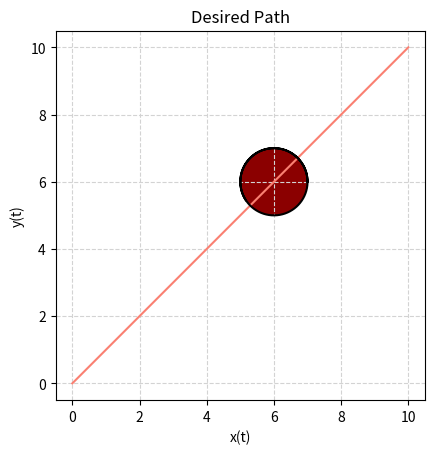
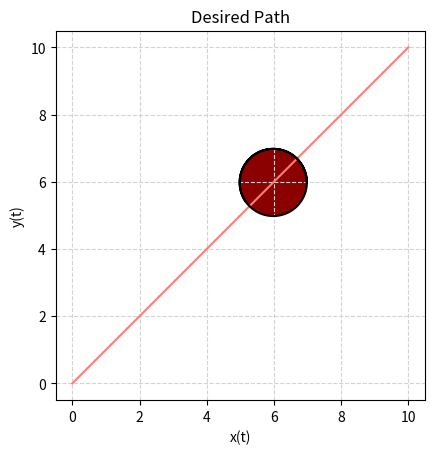
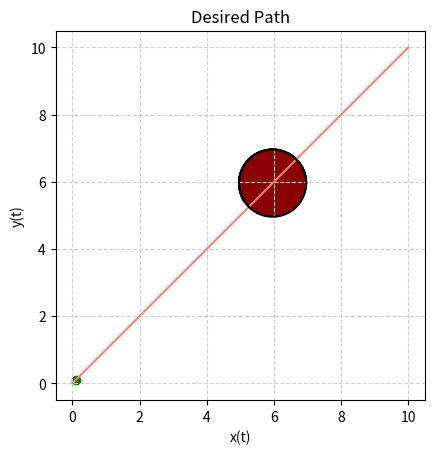
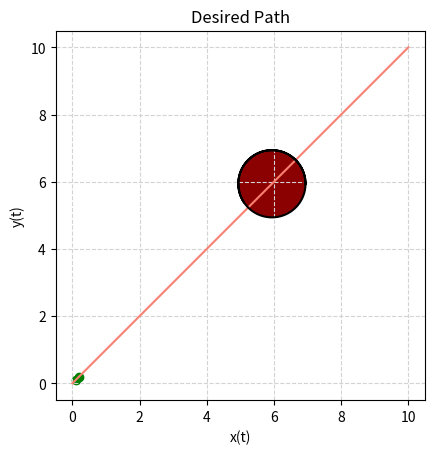
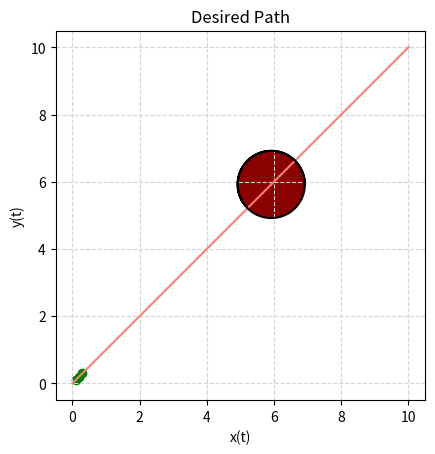
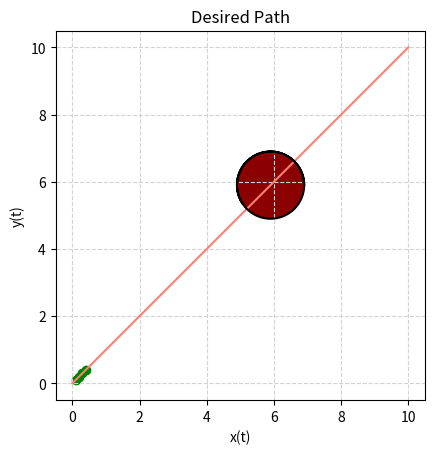
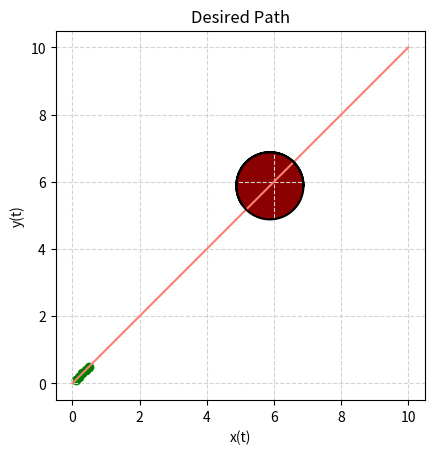
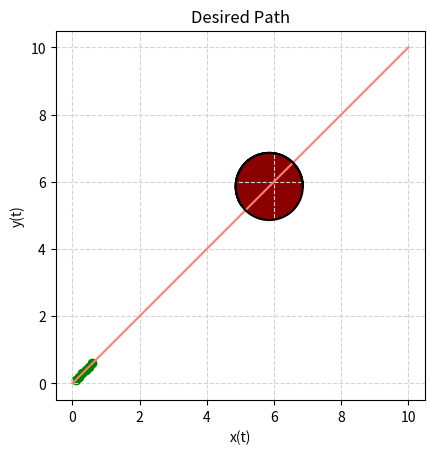
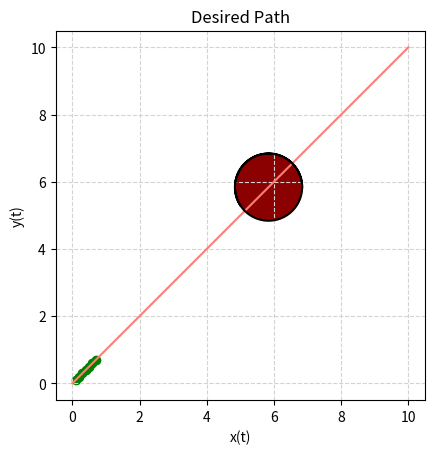
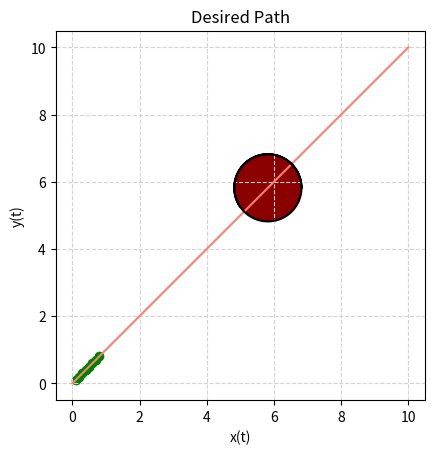
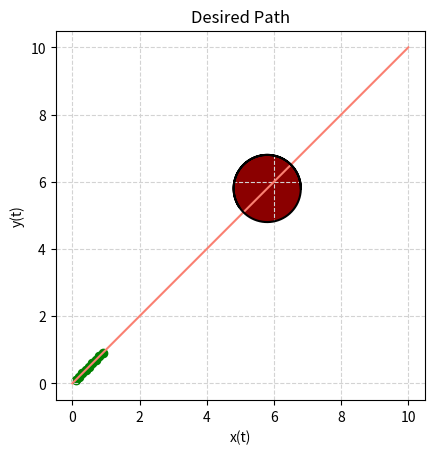
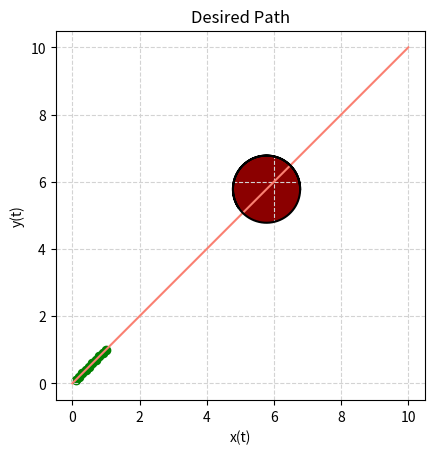
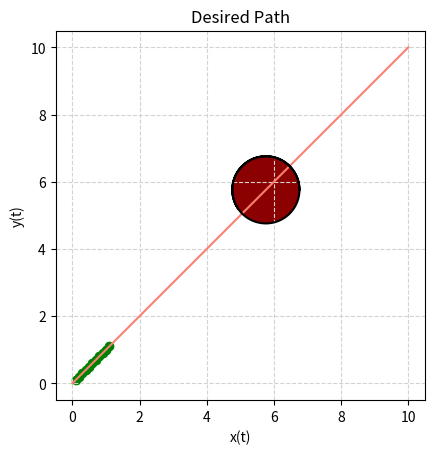
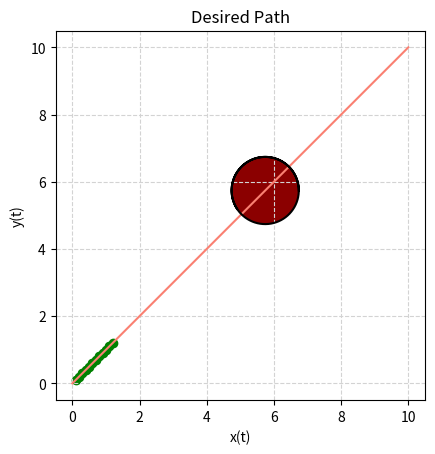
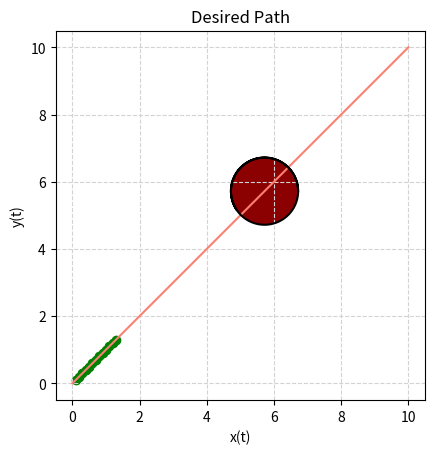
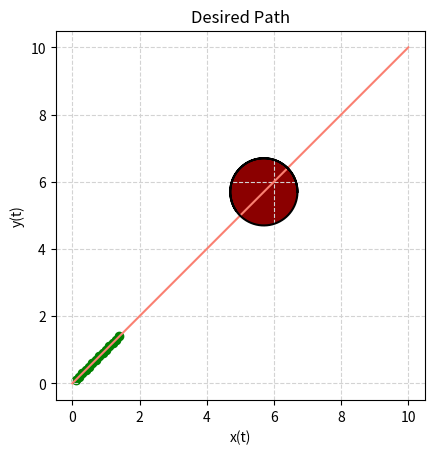

These charts were generated, in order, by the following Python code:
#!/usr/bin/env python3
# -*- coding: utf-8 -*-
"""
Created on Tue Feb 22 15:31:29 2022

@author: stoch-lab
"""

#%%
import math
import numpy as np
import matplotlib.pyplot as plt

figures_folder_names = r"figures"
save_figure = False

t = np.linspace(0, 10, 1000)
x_values = t
y_values = t

c_x_t = 6     #x-position of the center
c_y_t = 6     #y-position of the center
r = 1       #radius 


t = np.linspace(0, 10, 1000)
x_values_ellipse = c_x_t + r*np.cos(t) 
y_values_ellipse = c_y_t + r*np.sin(t)


## Plotting
#%matplotlib inline
fig, ax = plt.subplots()
#plt.xlim(-2, 28)
#plt.ylim(-2, 10)
plt.gca().set_aspect('equal')

plt.plot(x_values, y_values, color = 'salmon')  # Plotting the required trajectory

plt.plot( x_values_ellipse, y_values_ellipse , 'black')   # Plotting the obstacle 
plt.fill( x_values_ellipse, y_values_ellipse , 'darkred')

plt.grid(color='lightgray',linestyle='--')
plt.title("Desired Path")
plt.xlabel("x(t)")
plt.ylabel("y(t)")

#%%

def point_wrt_circle(x, y, c_x_t, c_y_t, r):
    return pow((x - c_x_t), 2) + pow((y - c_y_t), 2) - pow(r,2)
    

# Initialization of state variables
x_t = 0
y_t = 0
theta_t = math.atan(1)

# Parameters
gamma = 1
delta_t = 0.1
time_start = 0
time_end = 10

# Temporary variables for debugging
x_list = []
y_list = []
x_red_list = []
y_red_list = []
x_green_list = []
y_green_list = []

theta_list = []
psi_list = []
u_s_star_list = []
u_omega_star_list = []
p = 0
n = 0
counter = 0
c_x_t_dot = -0.2
c_y_t_dot = -0.2

for t in np.arange(time_start, time_end, delta_t):

    # Reference controls
    u_s_ref = math.sqrt(2)
    u_omega_ref = 0
    
    # Terms in QP
    A_1_1 = 2*(x_t - c_x_t)*math.cos(theta_t) + 2*(y_t - c_y_t)*math.sin(theta_t)
    point_dist_wrt_circle = point_wrt_circle(x_t, y_t, c_x_t, c_y_t, r)
    psi =  A_1_1*2*u_s_ref + gamma*point_dist_wrt_circle
    

    """
    if A_1_1 > 0 and point_dist_wrt_ellipse > 0:
        plt.scatter(x_t, y_t, color = 'green')
    elif A_1_1 > 0 and not (point_dist_wrt_ellipse > 0):
        plt.scatter(x_t, y_t, color = 'blue')        
    elif not (A_1_1 > 0) and point_dist_wrt_ellipse > 0:
        plt.scatter(x_t, y_t, color = 'orange')      
    else:
        plt.scatter(x_t, y_t, color = 'red')
    """  
    
    # Optimal Contorl    
    if psi < 0:
        #print("active")
        u_s_star = u_s_ref - psi/(2*A_1_1)
        u_omega_star = u_omega_ref
    else:
        #print("Inactive")
        u_s_star = u_s_ref
        u_omega_star = u_omega_ref
    
    # Vehicle Dynamics
    x_dot = u_s_star * math.cos(theta_t)
    y_dot = u_s_star * math.sin(theta_t)
    theta_dot = u_omega_star
    
    # Updating state for next time step
    x_t = x_t + x_dot*delta_t
    y_t = y_t + y_dot*delta_t
    theta_t = theta_t + theta_dot*delta_t
    c_x_t = c_x_t + c_x_t_dot*delta_t
    c_y_t = c_y_t + c_y_t_dot*delta_t
    
    # Plotting
    t_param = np.linspace(0, 10, 1000)
    x_values_ellipse = c_x_t + r*np.cos(t_param) 
    y_values_ellipse = c_y_t + r*np.sin(t_param)

    fig, ax = plt.subplots()
    plt.gca().set_aspect('equal')

    plt.plot(x_values, y_values, color = 'salmon')  # Plotting the required trajectory

    plt.plot( x_values_ellipse, y_values_ellipse , 'black' )   # Plotting the obstacle 
    plt.fill( x_values_ellipse, y_values_ellipse , 'darkred')
    
    plt.scatter(x_red_list, y_red_list, color = 'red')  
    plt.scatter(x_green_list, y_green_list, color = 'green')      
    
    plt.grid(color='lightgray',linestyle='--')
    plt.title("Desired Path")
    plt.xlabel("x(t)")
    plt.ylabel("y(t)")
    
    # Saving and showing plot
    if save_figure:
        file_name = figures_folder_names + "/file"+str(counter).zfill(3)+".png" 
        plt.savefig(file_name, bbox_inches='tight')
        counter += 1
    plt.show()
    
    
    # For Debugging
    x_list.append(x_t)
    y_list.append(y_t)
    if psi < 0:
        x_red_list.append(x_t)
        y_red_list.append(y_t)
    else:
        x_green_list.append(x_t)
        y_green_list.append(y_t)
    
    theta_list.append(theta_t)
    psi_list.append(psi)
    u_s_star_list.append(u_omega_star)
    u_omega_star_list.append(u_omega_star)

